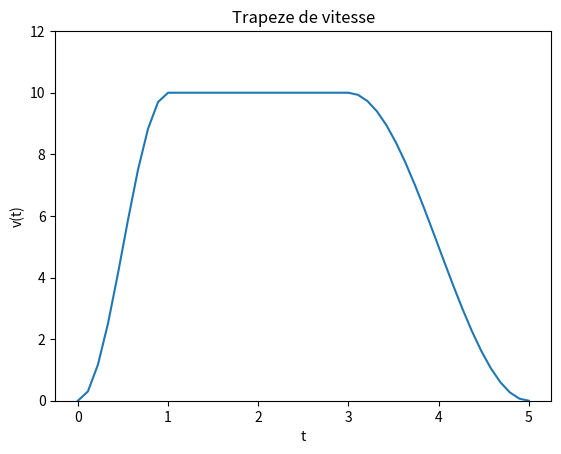

Here is the Python script that generated this plot:
# integration numerique par la methode des rectangles avec alpha = a

from math import pi
import numpy as np
import matplotlib.pyplot as plt

xmin = 0
xmax = 3*pi/2
nbx = 20 # nombre de points à modifier pour améliorer la précision
nbi = nbx - 1 # nombre d'intervalles

x = np.linspace(xmin, xmax, nbx)
inta = np.linspace(1, 1, nbx)
intb = np.linspace(1, 1, nbx)
y = np.cos(x)
plt.plot(x,y,"b", linewidth=3,label='cos(x)')

inta[0]=0
intb[0]=0
for i in range(nbi):
    inta[i+1] = inta[i] + y[i]*(x[i+1]-x[i])
    intb[i+1] = intb[i] + y[i+1]*(x[i+1]-x[i])
    # tracé des rectangles
    x_rect = [x[i], x[i], x[i+1], x[i+1], x[i]] # abscisses des sommets
    y_rect = [0   , y[i], y[i]  , 0     , 0   ] # ordonnees des sommets
    #plt.plot(x_rect, y_rect,"r")

plt.plot(x[0:nbx-1], inta[0:nbx-1],"o",label='rect (a)')
plt.plot(x[0:nbx-1], intb[0:nbx-1],"o",label='rect (b)')

intt = np.linspace(1, 1, nbx)
intt[0]=0
for i in range(nbi):
    intt[i+1] = intt[i] + (y[i+1]+y[i])*(x[i+1]-x[i])/2
    # dessin du rectangle
    x_rect = [x[i], x[i], x[i+1], x[i+1], x[i]] # abscisses des sommets
    y_rect = [0   , y[i], y[i+1]  , 0     , 0   ] # ordonnees des sommets
    plt.plot(x_rect, y_rect,"r")

plt.plot(x[0:nbx-1], intt[0:nbx-1],"o",label='trapezes')
y = np.sin(x)
plt.plot(x,y,"y",label='sin(x)')
plt.legend()
plt.show()

#Exercices

def carre(x):
    return x * x

xmin = 0
xmax = 1
nb = 100

dx = (xmax - xmin) / nb

integ = 0

for i in range(nb):
    x = xmin + i * dx
    integ += carre(x) * dx

print("Intégrale de x**2 entre xmin =", xmin, "et xmax =", xmax, "avec nb =", nb)
print("Résultat numérique: ", integ)
theorie = (xmax ** 3 - xmin ** 3) / 3
print("Résultat analytique:", theorie)
print("Erreur relative:", (integ / theorie - 1))



#Tracé de courbes

# Exemple 1:

import numpy as np
import matplotlib.pyplot as plt

x = np.array(range(1,6))
y = np.array([2, 3, 5, 4, 1])
plt.plot(x, y)

plt.show()

plt.close()
# Exemple 2:

import numpy as np
import matplotlib.pyplot as plt

x = np.linspace(0, 2*np.pi, 100)
y = np.sin(x)
plt.plot(x, y)

plt.show()

plt.close()
# Exemple 3:

import numpy as np
import matplotlib.pyplot as plt

x = np.linspace(0, 2*np.pi, 30)
y = np.sin(x)
plt.plot(x, y)
plt.xlim(np.pi/4, 3*np.pi/4)
plt.ylim(0.6, 1)

plt.show()

plt.close()

# Exemple 4:

import numpy as np
import matplotlib.pyplot as plt

x = np.linspace(0, 2*np.pi, 30)
y = np.sin(x)
plt.plot(x, y, label="sin(x)")
plt.legend()
plt.title("Fonction sinus")
plt.xlabel("x")
plt.ylabel("sin(x)")

plt.show()

plt.close()

# Exemple 5:

import numpy as np
import matplotlib.pyplot as plt

x = np.linspace(0, 2*np.pi, 20)
y = np.cos(x)
plt.plot(x, y, "o-", label="ligne -")
plt.plot(x, y-0.5, "o--", label="ligne --")
plt.plot(x, y-1, "o:", label="ligne :")
plt.plot(x, y-1.5, "o-.", label="ligne -.")
plt.plot(x, y-2, "o", label="pas de ligne")
plt.legend()

plt.show()

plt.close()

# Exemple 6:

import numpy as np
import matplotlib.pyplot as plt

x = np.array([0, 1, 1, 0, 0])
y = np.array([0, 0, 1, 1, 0])
plt.plot(x, y)

theta = np.linspace(0, 2*np.pi, 40)

x = np.cos(theta)
y = np.sin(theta)
plt.plot(x, y)
plt.axis("equal")

plt.show()

plt.close()

# Exemple 7:

import numpy as np
import matplotlib.pyplot as plt

t=[]
v=[]

t1 = np.linspace(0, 1, 10)
v1 = 5*np.sin(t1*np.pi/1-np.pi/2)+5
t2 = np.linspace(1, 3, 20)
v2 = 10*t2/t2
t3 = np.linspace(3, 5, 20)
v3 = -5*np.sin((t3-3)*np.pi/2-np.pi/2)+5

t.extend(t1)
t.extend(t2)
t.extend(t3)
v.extend(v1)
v.extend(v2)
v.extend(v3)

plt.plot(t, v)
plt.title("Trapeze de vitesse")
plt.xlabel("t")
plt.ylabel("v(t)")
plt.ylim(0, 12)

plt.show()
